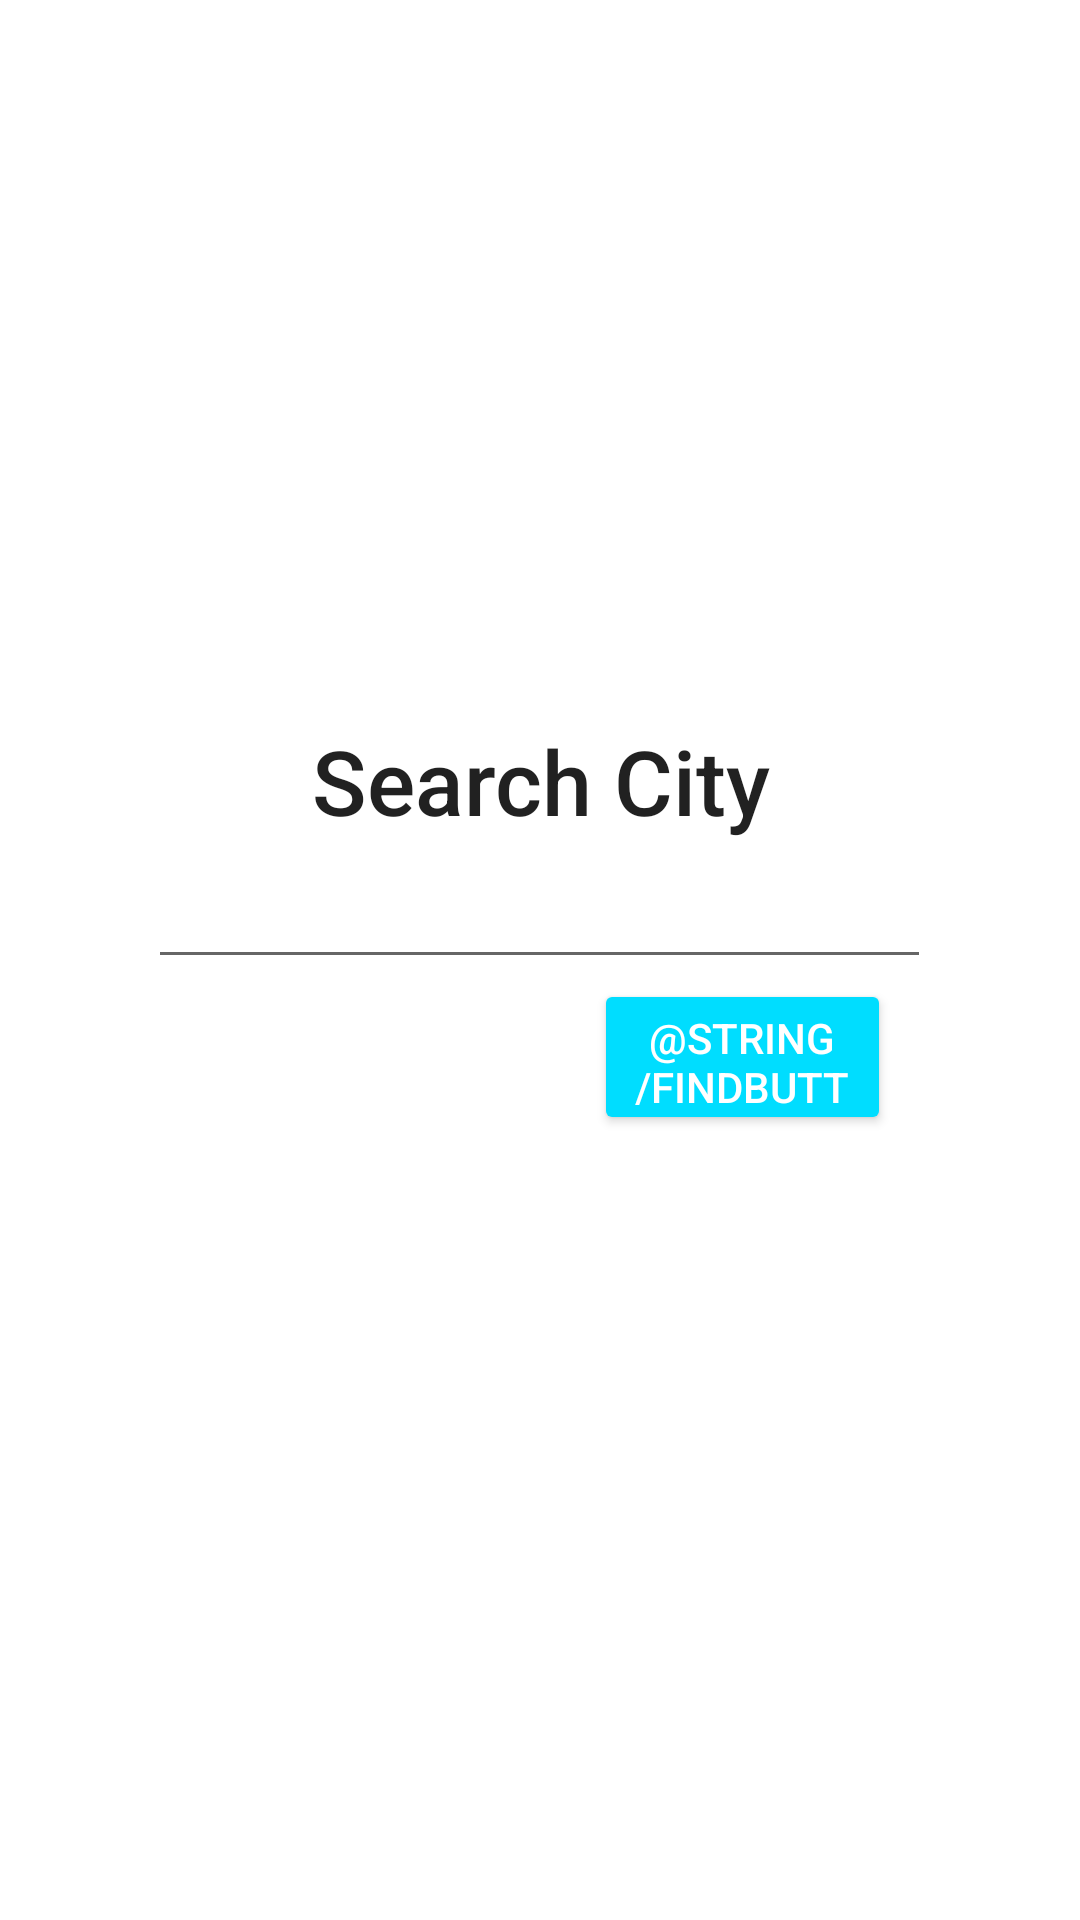

Here is an Android app screen rendered from its layout file. Give the layout XML and the strings, colors and styles it references.
<!-- AndroidManifest.xml: application theme Theme.WeatherAppProject -->
<!-- res/layout/searchpopup.xml -->
<?xml version="1.0" encoding="utf-8"?>
<androidx.constraintlayout.widget.ConstraintLayout
    xmlns:android="http://schemas.android.com/apk/res/android"
    xmlns:app="http://schemas.android.com/apk/res-auto"
    xmlns:tools="http://schemas.android.com/tools"
    android:layout_width="match_parent"
    android:layout_height="match_parent">


    <ImageView
        android:id="@+id/wheather_image"
        android:layout_width="195dp"
        android:layout_height="169dp"
        android:src="@drawable/place"
        app:layout_constraintBottom_toBottomOf="parent"
        app:layout_constraintEnd_toEndOf="parent"
        app:layout_constraintStart_toStartOf="parent"
        app:layout_constraintTop_toTopOf="parent"
        app:layout_constraintVertical_bias="0.151" />

    <EditText
        android:id="@+id/popupcity"
        android:layout_width="261dp"
        android:layout_height="46dp"
        android:ems="10"
        android:imeOptions="actionDone"
        android:inputType="text"
        app:layout_constraintBottom_toBottomOf="parent"
        app:layout_constraintEnd_toEndOf="parent"
        app:layout_constraintHorizontal_bias="0.497"
        app:layout_constraintStart_toStartOf="parent"
        app:layout_constraintTop_toBottomOf="@+id/town"
        app:layout_constraintVertical_bias="0.0" />

    <Button
        android:id="@+id/button"
        style="@style/Widget.AppCompat.Button.Colored"
        android:layout_width="99dp"
        android:layout_height="52dp"
        android:layout_marginBottom="10dp"
        android:text="@string/findButton"
        android:textColor="@color/white"
        app:backgroundTint="@android:color/holo_blue_bright"
        app:layout_constraintBottom_toBottomOf="parent"
        app:layout_constraintEnd_toEndOf="parent"
        app:layout_constraintHorizontal_bias="0.759"
        app:layout_constraintStart_toStartOf="parent"
        app:layout_constraintTop_toBottomOf="@+id/popupcity"
        app:layout_constraintVertical_bias="0.0" />

    <TextView
        android:id="@+id/town"
        android:layout_width="wrap_content"
        android:layout_height="wrap_content"
        android:text="@string/searchCity"
        android:textAppearance="@style/TextAppearance.AppCompat.Title"
        android:textSize="30sp"
        app:layout_constraintBottom_toBottomOf="parent"
        app:layout_constraintEnd_toEndOf="parent"
        app:layout_constraintHorizontal_bias="0.503"
        app:layout_constraintStart_toStartOf="parent"
        app:layout_constraintTop_toBottomOf="@+id/wheather_image"
        app:layout_constraintVertical_bias="0.0" />


</androidx.constraintlayout.widget.ConstraintLayout>
<!-- resources referenced by this layout -->
<resources>
  <color name="white">#FFFFFFFF</color>
  <string name="searchCity">Search City</string>
  <style name="Theme.WeatherAppProject" parent="Theme.MaterialComponents.DayNight.DarkActionBar">
          
          <item name="colorPrimary">@color/statusblue</item>
          <item name="colorPrimaryVariant">@color/statusblue2</item>
          <item name="colorOnPrimary">@color/white</item>
          
          <item name="colorSecondary">@color/babyblue</item>
          <item name="colorSecondaryVariant">@color/babyblue</item>
          <item name="colorOnSecondary">@color/black</item>
          
          <item name="android:statusBarColor" tools:targetApi="l">?attr/colorPrimaryVariant</item>
          
      </style>
  <color name="statusblue">#31B5E1</color>
  <color name="statusblue2">#1C84A6</color>
  <color name="babyblue">#FF00DDFF</color>
  <color name="black">#FF000000</color>
</resources>
